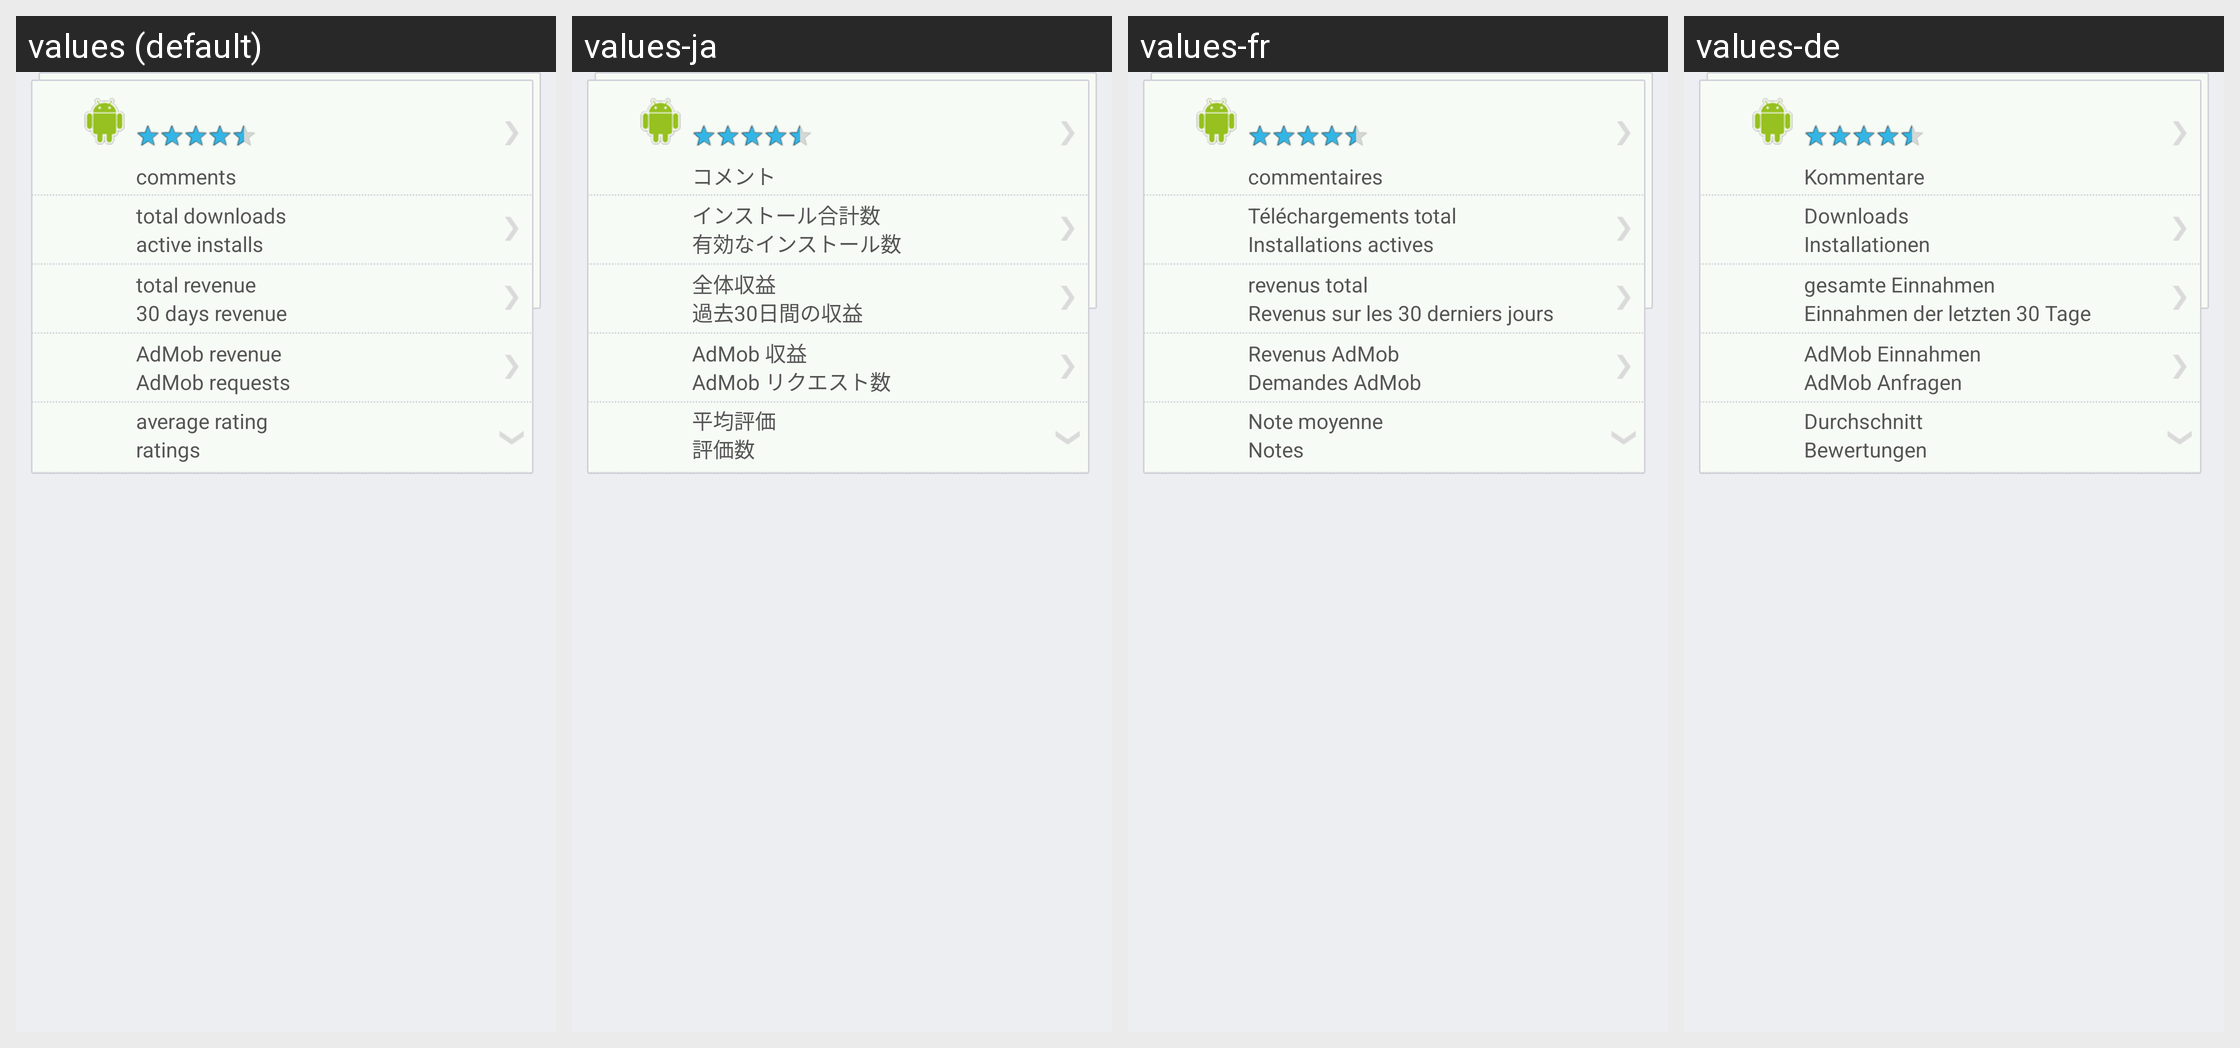

Strings drawn on this Android screen and how each of the app's shown locales translates them:
Android screen res/layout/main_list_item.xml rendered under 4 locales, left to right: values (default), values-ja, values-fr, values-de. Device: Nexus 5 (rendered at 1080×1920; each locale shown at half size, 540×960, under a caption strip naming it); theme Theme.Andlytics.
Other locales in the repository, not shown: values-ca, values-cs, values-es, values-it, values-nl, values-pl, values-ru, values-sv, values-tr.
Strings drawn on this screen, with the default value and each locale's value (text and hints the layout hard-codes, and strings that could not be matched under every locale, appear in the picture but are not listed):

num_comments
  values: comments
  values-ja: コメント
  values-fr: commentaires
  values-de: Kommentare

num_total_downloads
  values: total downloads
  values-ja: インストール合計数
  values-fr: Téléchargements total
  values-de: Downloads

num_active_installs
  values: active installs
  values-ja: 有効なインストール数
  values-fr: Installations actives
  values-de: Installationen

revenue_total
  values: total revenue
  values-ja: 全体収益
  values-fr: revenus total
  values-de: gesamte Einnahmen

revenue_last_30days
  values: 30 days revenue
  values-ja: 過去30日間の収益
  values-fr: Revenus sur les 30 derniers jours
  values-de: Einnahmen der letzten 30 Tage

admob_revenue
  values: AdMob revenue
  values-ja: AdMob 収益
  values-fr: Revenus AdMob
  values-de: AdMob Einnahmen

admob_requests
  values: AdMob requests
  values-ja: AdMob リクエスト数
  values-fr: Demandes AdMob
  values-de: AdMob Anfragen

num_average_rating
  values: average rating
  values-ja: 平均評価
  values-fr: Note moyenne
  values-de: Durchschnitt

num_ratings
  values: ratings
  values-ja: 評価数
  values-fr: Notes
  values-de: Bewertungen
